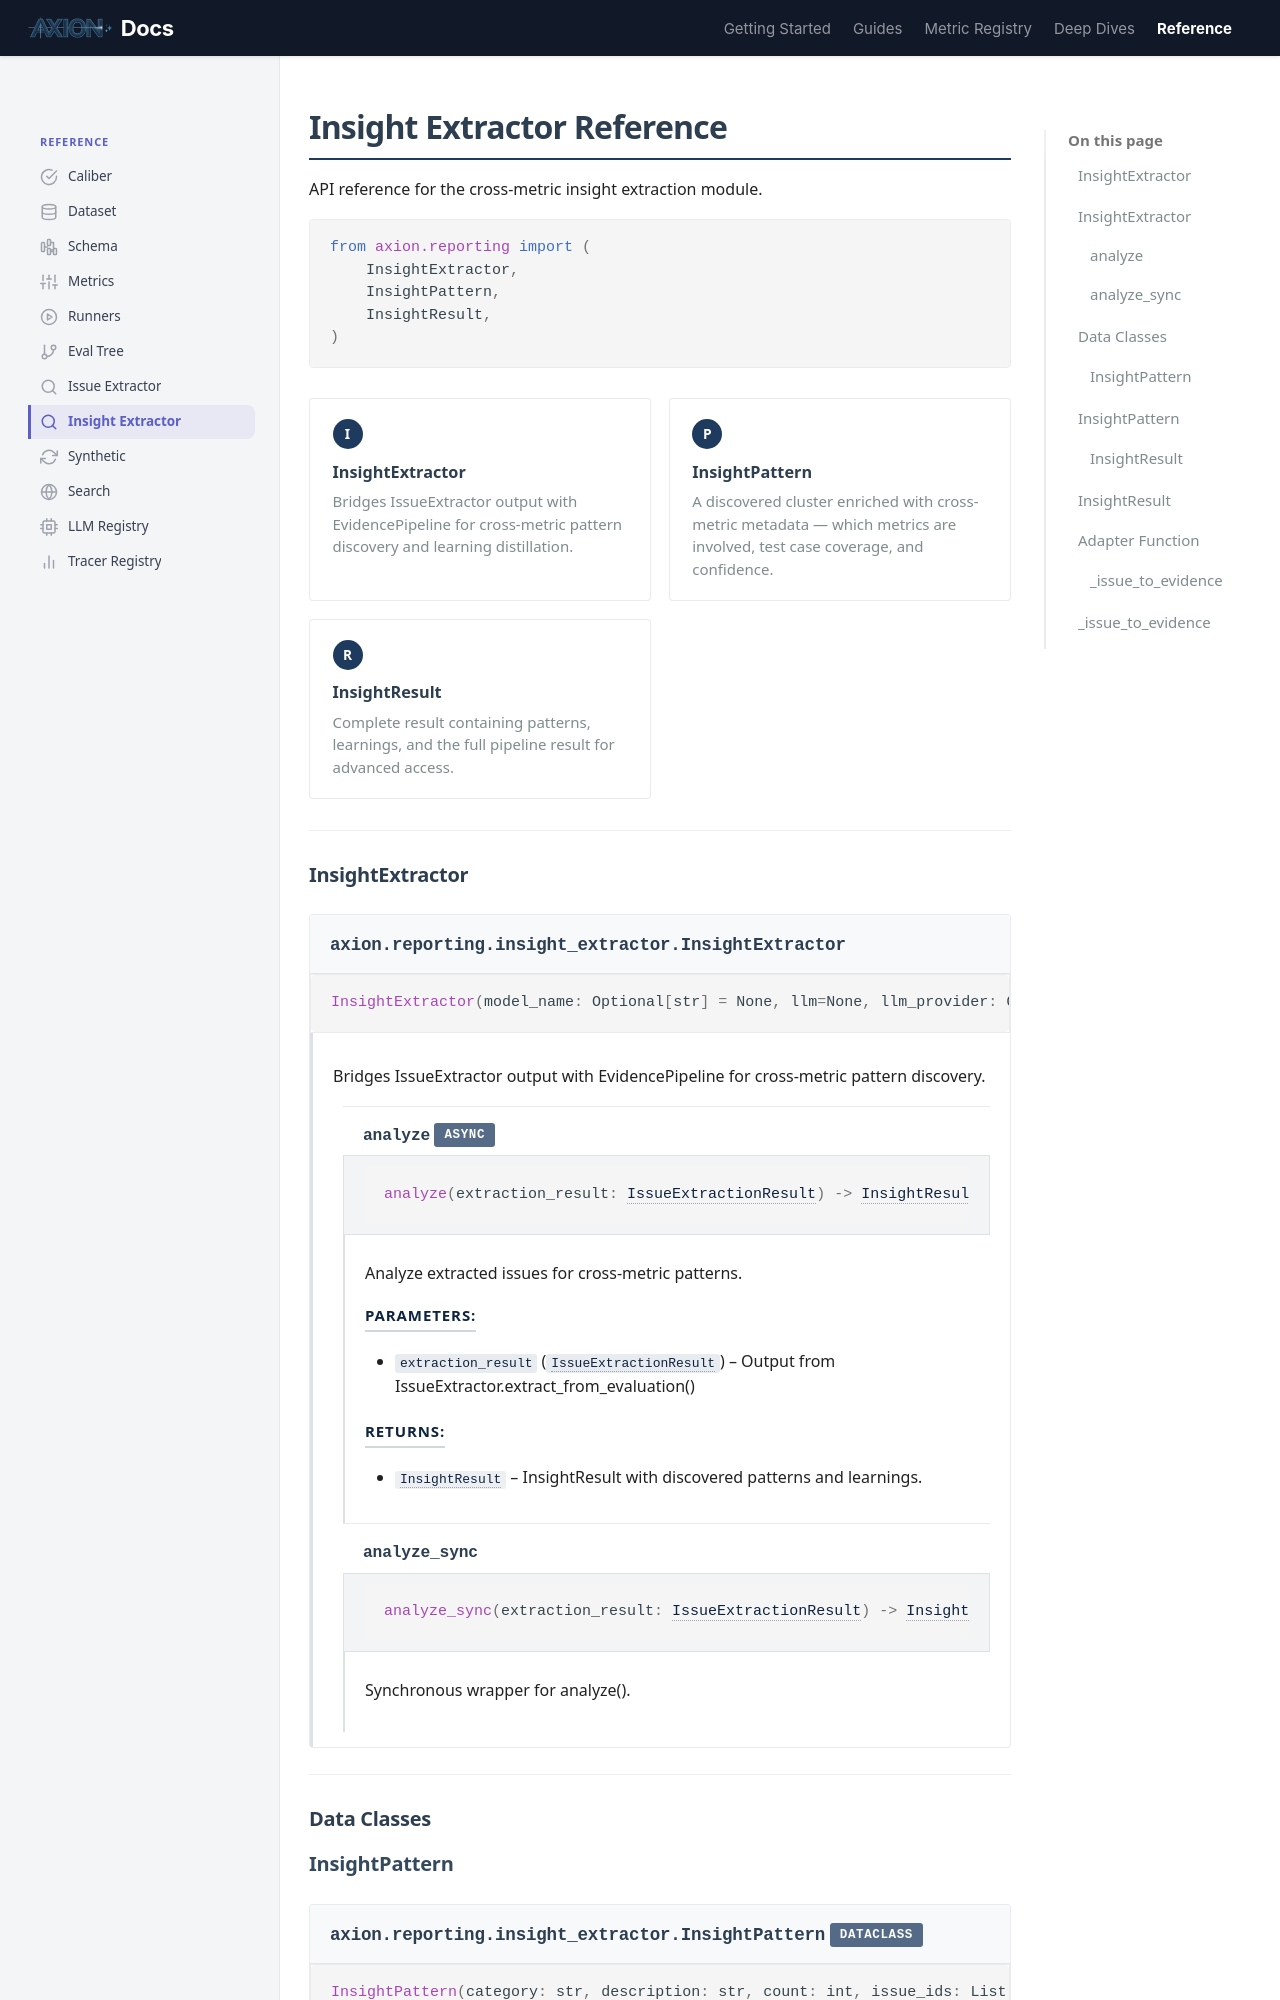

repository: ax-foundry/axion · page: reference/insight-extractor/index.html · generator: mkdocs

---
icon: custom/search
---
# Insight Extractor Reference

API reference for the cross-metric insight extraction module.

<div class="ref-import" markdown>

```python
from axion.reporting import (
    InsightExtractor,
    InsightPattern,
    InsightResult,
)
```

</div>

<div class="rule-grid" markdown="0">
<div class="rule-card">
<span class="rule-card__number">I</span>
<p class="rule-card__title">InsightExtractor</p>
<p class="rule-card__desc">Bridges IssueExtractor output with EvidencePipeline for cross-metric pattern discovery and learning distillation.</p>
</div>
<div class="rule-card">
<span class="rule-card__number">P</span>
<p class="rule-card__title">InsightPattern</p>
<p class="rule-card__desc">A discovered cluster enriched with cross-metric metadata — which metrics are involved, test case coverage, and confidence.</p>
</div>
<div class="rule-card">
<span class="rule-card__number">R</span>
<p class="rule-card__title">InsightResult</p>
<p class="rule-card__desc">Complete result containing patterns, learnings, and the full pipeline result for advanced access.</p>
</div>
</div>

---

## InsightExtractor

::: axion.reporting.insight_extractor.InsightExtractor
    options:
      show_source: false
      members:
        - __init__
        - analyze
        - analyze_sync

---
